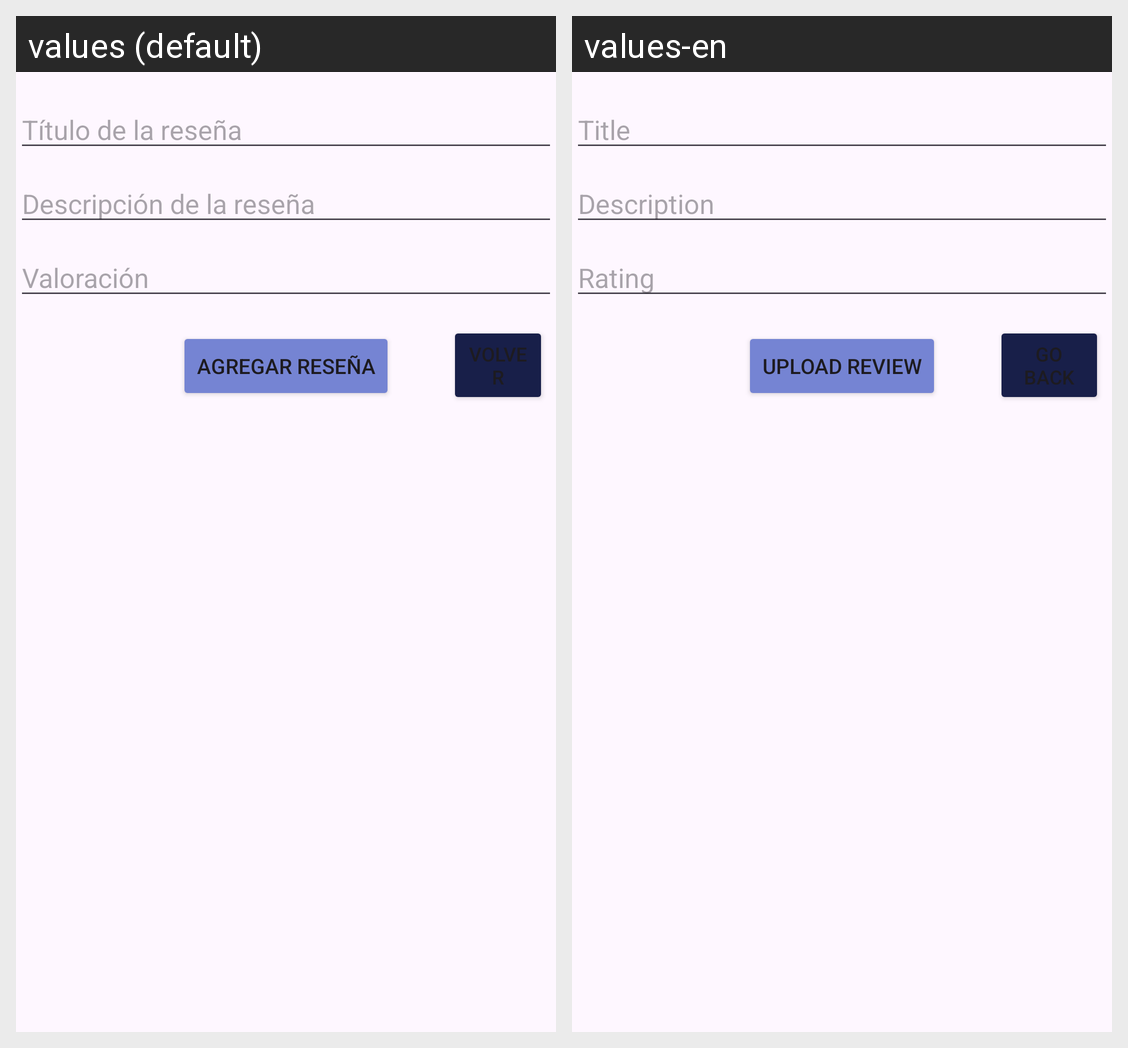

Here is an Android app screen in its default locale and in the app's own translations. Write out the translated-string differences for the strings that appear on this screen.
Android screen res/layout/activity_resenas.xml rendered under 2 locales, left to right: values (default), values-en. Device: Nexus 5 (rendered at 1080×1920; each locale shown at half size, 540×960, under a caption strip naming it); theme Theme.LeerDeGitHub.
Strings drawn on this screen, with the default value and each locale's value (text and hints the layout hard-codes, and strings that could not be matched under every locale, appear in the picture but are not listed):

Hint_Titulo_Res
  values: Título de la reseña
  values-en: Title

Hint_desc
  values: Descripción de la reseña
  values-en: Description

HInt_val
  values: Valoración
  values-en: Rating

btn_AgregarRes
  values: Agregar Reseña
  values-en: Upload Review

btn_Volver
  values: Volver
  values-en: Go back
